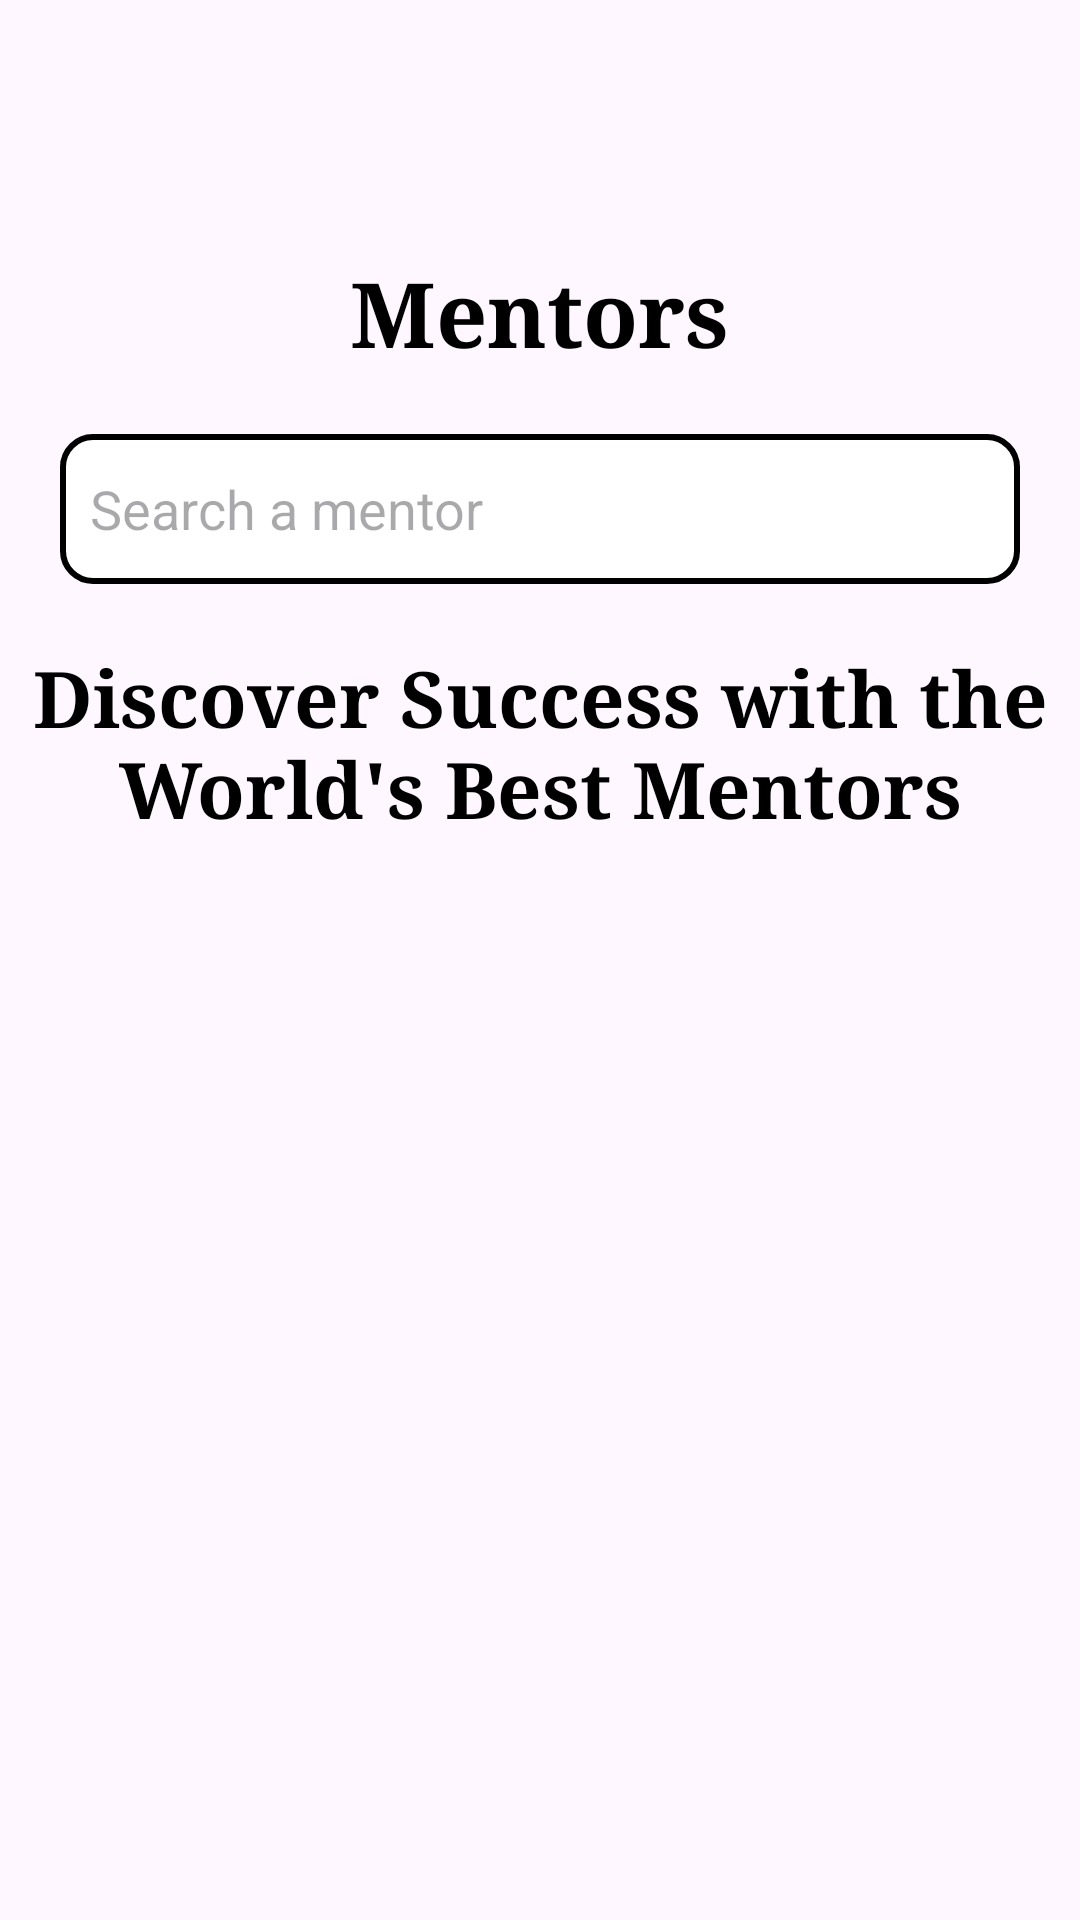

Produce the Android XML layout that renders to this screen, including the resource entries it uses.
<!-- AndroidManifest.xml: application theme Theme.PassionVenture -->
<!-- res/layout/fragment_mentors.xml -->
<?xml version="1.0" encoding="utf-8"?>
<RelativeLayout xmlns:android="http://schemas.android.com/apk/res/android"
    xmlns:app="http://schemas.android.com/apk/res-auto"
    xmlns:tools="http://schemas.android.com/tools"
    android:layout_width="match_parent"
    android:layout_height="match_parent"
    tools:context=".ui.mentor.MentorsFragment"
    android:paddingTop="?attr/actionBarSize">


            <TextView
                android:id="@+id/text_home"
                android:layout_width="wrap_content"
                android:layout_height="wrap_content"
                android:textSize="20sp"
                android:layout_alignParentStart="true"
                android:visibility="invisible"/>

            <TextView
                android:id="@+id/TitleTextView"
                android:layout_width="wrap_content"
                android:layout_height="wrap_content"
                android:layout_centerHorizontal="true"
                android:layout_marginTop="20dp"
                android:text="Mentors"
                android:fontFamily="serif"
                android:textColor="@color/black"
                android:textSize="30sp"
                android:textStyle="bold" />

            <EditText
                android:id="@+id/searchTab"
                android:layout_width="match_parent"
                android:layout_marginHorizontal="20dp"
                android:layout_height="50dp"
                android:hint="Search a mentor"
                android:layout_centerHorizontal="true"
                android:layout_marginTop="20dp"
                android:layout_below="@id/TitleTextView"
                android:padding="10dp"
                android:background="@drawable/rounded_corners" />

                <TextView
                    android:id="@+id/textView1"
                    android:layout_width="wrap_content"
                    android:layout_height="wrap_content"
                    android:layout_centerHorizontal="true"
                    android:layout_marginStart="20dp"
                    android:layout_marginTop="20dp"
                    android:layout_below="@id/searchTab"
                    android:fontFamily="serif"
                    android:text="Discover Success with the World's Best Mentors"
                    android:textColor="@color/black"
                    android:textSize="26sp"
                    android:gravity="center"
                    android:textStyle="bold"/>

                    <TextView
                        android:id="@+id/textViewNoItems"
                        android:layout_width="wrap_content"
                        android:layout_height="wrap_content"
                        android:layout_centerHorizontal="true"
                        android:layout_marginTop="20dp"
                        android:fontFamily="serif"
                        android:text="Unable to search that mentor."
                        android:layout_below="@id/textView1"
                        android:textColor="@color/black"
                        android:visibility="invisible"
                        android:textSize="15sp"
                        android:textStyle="bold" />


                <androidx.recyclerview.widget.RecyclerView
                    android:id="@+id/recyclerView"
                    android:layout_width="wrap_content"
                    android:layout_height="wrap_content"
                    android:layout_below="@id/textView1"
                    android:layout_marginHorizontal="10dp"
                    android:layout_marginTop="20dp"
                    android:layout_centerHorizontal="true"
                    tools:listitem="@layout/mentors_list"
                    android:layout_marginBottom="80dp"/>

        </RelativeLayout>
<!-- res/layout/mentors_list.xml (included above) -->
<?xml version="1.0" encoding="utf-8"?>
<RelativeLayout xmlns:android="http://schemas.android.com/apk/res/android"
    xmlns:app="http://schemas.android.com/apk/res-auto"
    android:layout_width="wrap_content"
    android:layout_height="wrap_content">

    <com.google.android.material.imageview.ShapeableImageView
        android:id="@+id/imageButton"
        android:layout_width="165dp"
        android:layout_height="165dp"
        android:layout_marginStart="5dp"
        android:layout_marginTop="5dp"
        android:layout_marginEnd="5dp"
        android:layout_marginBottom="5dp"
        android:src="@drawable/profile"
        app:shapeAppearanceOverlay="@style/rounded" />

    <TextView
        android:id="@+id/name"
        android:layout_width="wrap_content"
        android:layout_height="wrap_content"
        android:text="Your Text"
        android:textColor="@android:color/white"
        android:layout_alignStart="@id/imageButton"
        android:layout_below="@id/imageButton"
        android:layout_marginTop="-50dp"
        android:layout_marginStart="5dp"
        android:textStyle="bold"
        android:textSize="14sp" />

    <TextView
        android:id="@+id/category"
        android:layout_width="wrap_content"
        android:layout_height="wrap_content"
        android:textColor="@android:color/white"
        android:layout_below="@id/name"
        android:text="Your Text"
        android:layout_alignStart="@id/name"
        android:textSize="12sp"/>

</RelativeLayout>
<!-- resources referenced by this layout -->
<resources>
  <color name="black">#FF000000</color>
  <!-- drawable profile: jpg bitmap (drawable, 20149 bytes) -->
  <!-- drawable rounded_corners (drawable) -->
  <?xml version="1.0" encoding="utf-8"?>
  <shape xmlns:android="http://schemas.android.com/apk/res/android">
      <corners android:radius="10dp" /> 
      <solid android:color="#FFFF" /> 
      <stroke
          android:width="2dp"
          android:color="@color/black" />
  </shape>
  <style name="rounded">
          <item name="cornerFamily">rounded</item>
          <item name="cornerSize">16dp</item>
          <item name="android:background">@drawable/rounded_with_gradient</item>
      </style>
  <style name="Theme.PassionVenture" parent="Theme.MaterialComponents.Light.DarkActionBar">
          
          <item name="colorPrimary">@color/purple_500</item>
          <item name="colorPrimaryVariant">@color/purple_700</item>
          <item name="colorOnPrimary">@color/white</item>
          
          <item name="colorSecondary">@color/teal_200</item>
          <item name="colorSecondaryVariant">@color/teal_700</item>
          <item name="colorOnSecondary">@color/black</item>
          
          <item name="android:statusBarColor">?attr/colorPrimaryVariant</item>
          
      </style>
  <!-- drawable rounded_with_gradient (drawable) -->
  <layer-list xmlns:android="http://schemas.android.com/apk/res/android">
      <item android:id="@+id/image">
          <bitmap android:src="@drawable/profile" />
      </item>
      <item android:id="@+id/gradient">
          <shape android:shape="rectangle">
              <gradient
                  android:angle="90"
                  android:startColor="@color/black"
                  android:endColor="#00000000" />
          </shape>
      </item>
  </layer-list>
  <color name="purple_500">#FF6200EE</color>
  <color name="purple_700">#FF3700B3</color>
  <color name="white">#FFFFFFFF</color>
  <color name="teal_200">#FF03DAC5</color>
  <color name="teal_700">#FF018786</color>
</resources>
